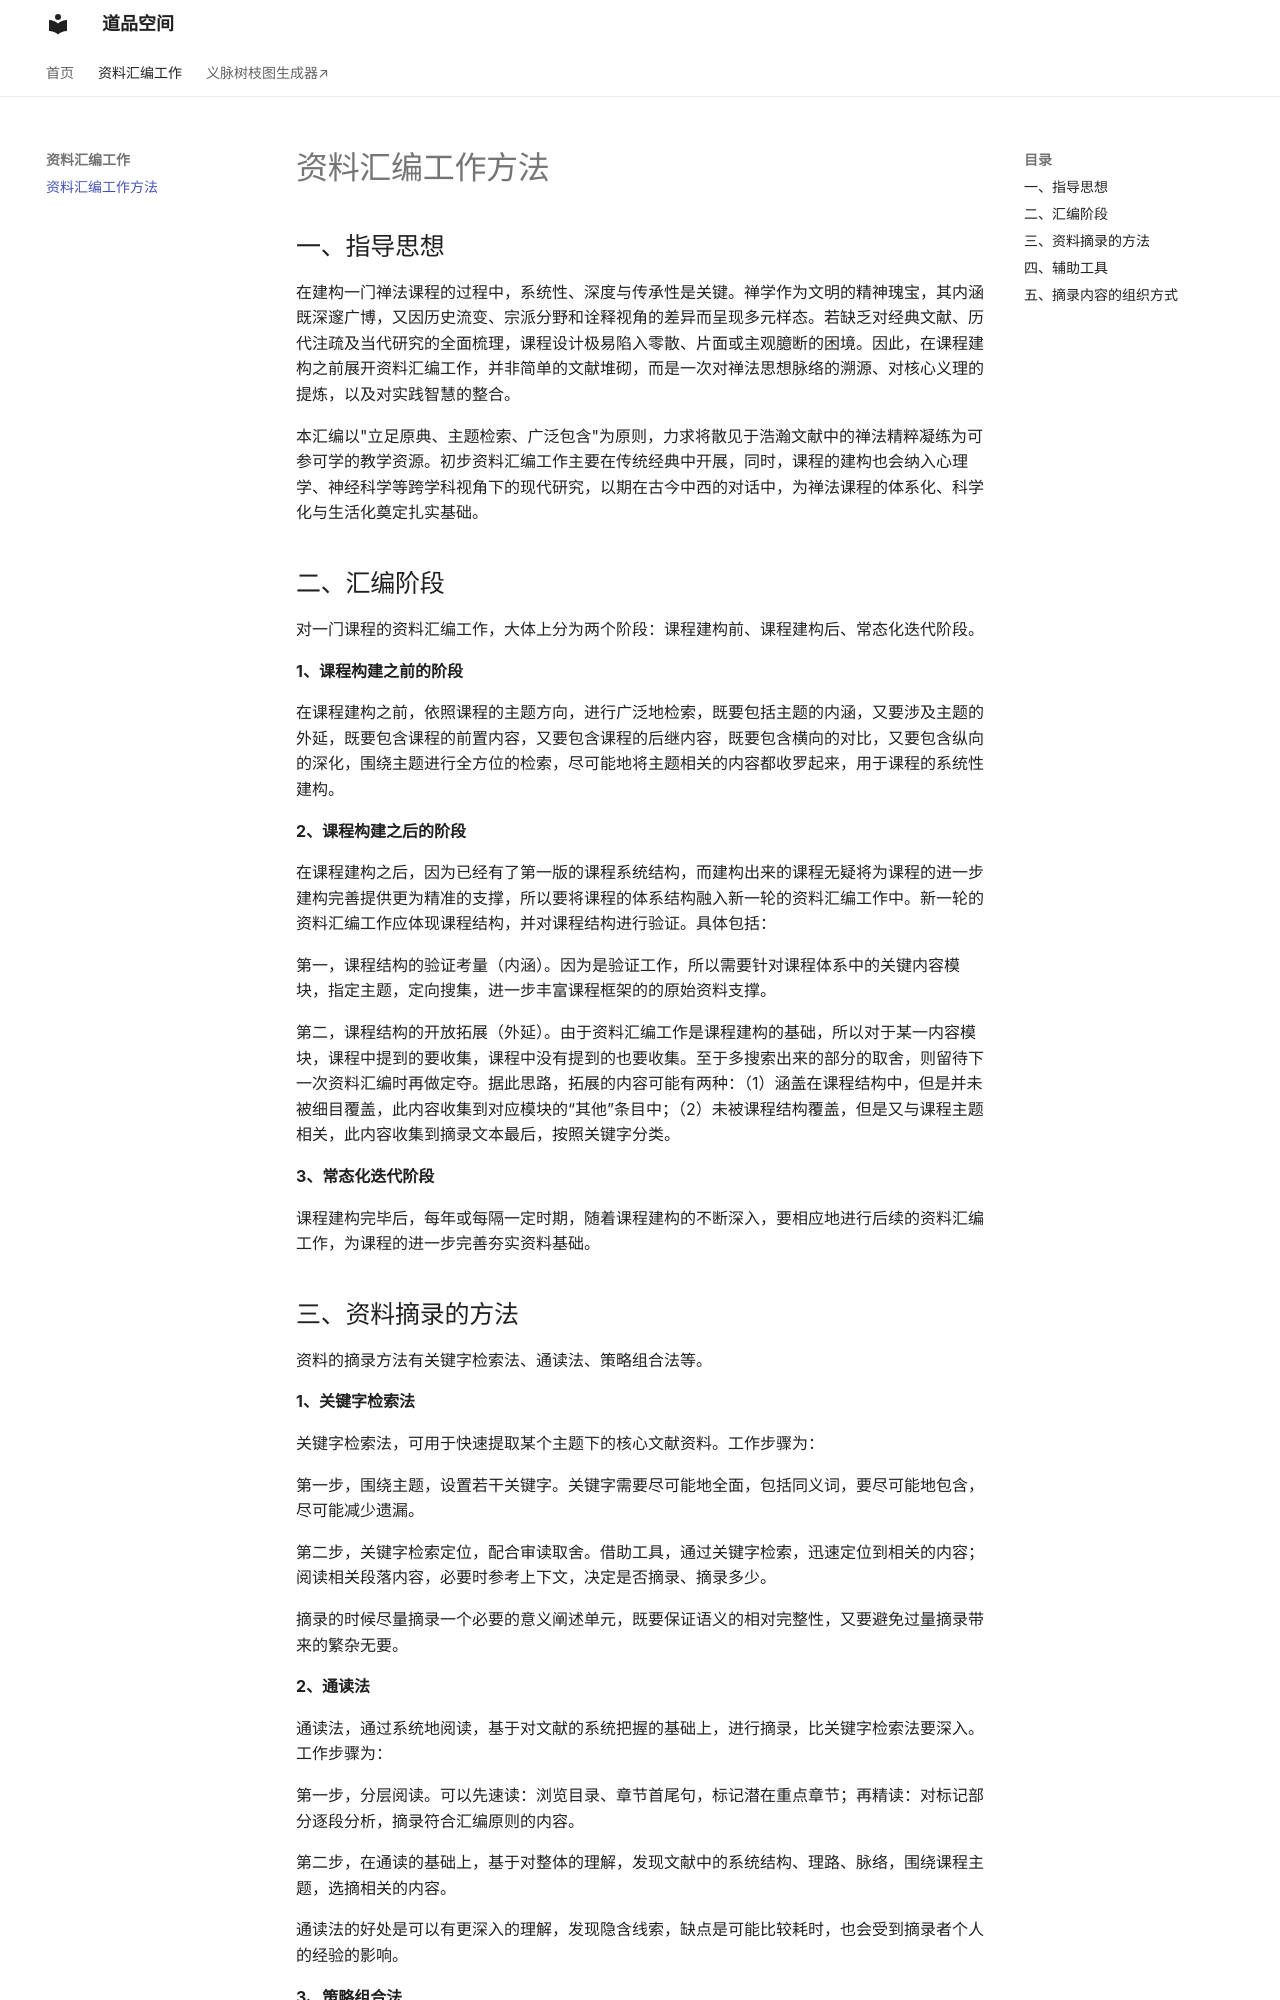

repository: daopinkongjian/daopinkongjian.github.io · page: literature-extract-collect/literature-extract-collect/index.html · generator: mkdocs

# 资料汇编工作方法

## 一、指导思想
在建构一门禅法课程的过程中，系统性、深度与传承性是关键。禅学作为文明的精神瑰宝，其内涵既深邃广博，又因历史流变、宗派分野和诠释视角的差异而呈现多元样态。若缺乏对经典文献、历代注疏及当代研究的全面梳理，课程设计极易陷入零散、片面或主观臆断的困境。因此，在课程建构之前展开资料汇编工作，并非简单的文献堆砌，而是一次对禅法思想脉络的溯源、对核心义理的提炼，以及对实践智慧的整合。

本汇编以"立足原典、主题检索、广泛包含"为原则，力求将散见于浩瀚文献中的禅法精粹凝练为可参可学的教学资源。初步资料汇编工作主要在传统经典中开展，同时，课程的建构也会纳入心理学、神经科学等跨学科视角下的现代研究，以期在古今中西的对话中，为禅法课程的体系化、科学化与生活化奠定扎实基础。

## 二、汇编阶段

对一门课程的资料汇编工作，大体上分为两个阶段：课程建构前、课程建构后、常态化迭代阶段。

**1、课程构建之前的阶段**

在课程建构之前，依照课程的主题方向，进行广泛地检索，既要包括主题的内涵，又要涉及主题的外延，既要包含课程的前置内容，又要包含课程的后继内容，既要包含横向的对比，又要包含纵向的深化，围绕主题进行全方位的检索，尽可能地将主题相关的内容都收罗起来，用于课程的系统性建构。

**2、课程构建之后的阶段**

在课程建构之后，因为已经有了第一版的课程系统结构，而建构出来的课程无疑将为课程的进一步建构完善提供更为精准的支撑，所以要将课程的体系结构融入新一轮的资料汇编工作中。新一轮的资料汇编工作应体现课程结构，并对课程结构进行验证。具体包括：

第一，课程结构的验证考量（内涵）。因为是验证工作，所以需要针对课程体系中的关键内容模块，指定主题，定向搜集，进一步丰富课程框架的的原始资料支撑。

第二，课程结构的开放拓展（外延）。由于资料汇编工作是课程建构的基础，所以对于某一内容模块，课程中提到的要收集，课程中没有提到的也要收集。至于多搜索出来的部分的取舍，则留待下一次资料汇编时再做定夺。据此思路，拓展的内容可能有两种：（1）涵盖在课程结构中，但是并未被细目覆盖，此内容收集到对应模块的“其他”条目中；（2）未被课程结构覆盖，但是又与课程主题相关，此内容收集到摘录文本最后，按照关键字分类。

**3、常态化迭代阶段**

课程建构完毕后，每年或每隔一定时期，随着课程建构的不断深入，要相应地进行后续的资料汇编工作，为课程的进一步完善夯实资料基础。

## 三、资料摘录的方法

资料的摘录方法有关键字检索法、通读法、策略组合法等。

**1、关键字检索法**

关键字检索法，可用于快速提取某个主题下的核心文献资料。工作步骤为：

第一步，围绕主题，设置若干关键字。关键字需要尽可能地全面，包括同义词，要尽可能地包含，尽可能减少遗漏。

第二步，关键字检索定位，配合审读取舍。借助工具，通过关键字检索，迅速定位到相关的内容；阅读相关段落内容，必要时参考上下文，决定是否摘录、摘录多少。

摘录的时候尽量摘录一个必要的意义阐述单元，既要保证语义的相对完整性，又要避免过量摘录带来的繁杂无要。

**2、通读法**

通读法，通过系统地阅读，基于对文献的系统把握的基础上，进行摘录，比关键字检索法要深入。工作步骤为：

第一步，分层阅读。可以先速读：浏览目录、章节首尾句，标记潜在重点章节；再精读：对标记部分逐段分析，摘录符合汇编原则的内容。

第二步，在通读的基础上，基于对整体的理解，发现文献中的系统结构、理路、脉络，围绕课程主题，选摘相关的内容。

通读法的好处是可以有更深入的理解，发现隐含线索，缺点是可能比较耗时，也会受到摘录者个人的经验的影响。

**3、策略组合法**

可以结合关键检索法和通读法，在全局关键字检索的基础上，根据需要进行局部的通读，既照顾摘录的效率，又考虑一定的内容理解深度。
